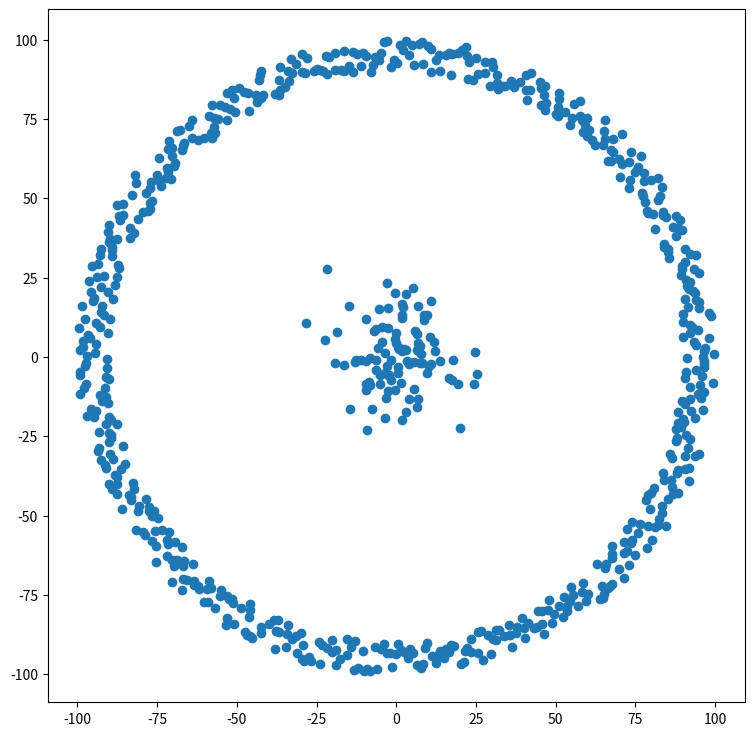

The script that saved this image:
import numpy as np
from math import cos, sin, pi
import matplotlib.pyplot as plt


class WeirdClusters:

    def __init__(self):
        x = []
        y = []

        for i in np.arange(0, 2*pi, 0.01):
            r = np.random.uniform(90,100)
            x.append( r * cos(i))
            y.append( r * sin(i))

        for i in range(0,100, 1):
            x.append(np.random.normal(0,10))
            y.append(np.random.normal(0,10))



        self._x = np.array(x).reshape(-1,1)
        self._y = np.array(y).reshape(-1,1)
        self._X = np.append(self._x, self._y, axis = 1)

    

    def plot(self):

        fig = plt.figure(figsize= (9,9))
        ax = fig.add_subplot()
        ax.scatter(self._x, self._y)
        plt.show()
        


    
def main():
    w = WeirdClusters()
    w.plot()


main()
        
    